Run: headless pygame with SDL's dummy video driver; simulated clock (each Clock.tick advances the game by its frame time, no real sleeping); random seed 0; keys injected as events and as key.get_pressed() state; no mouse input.
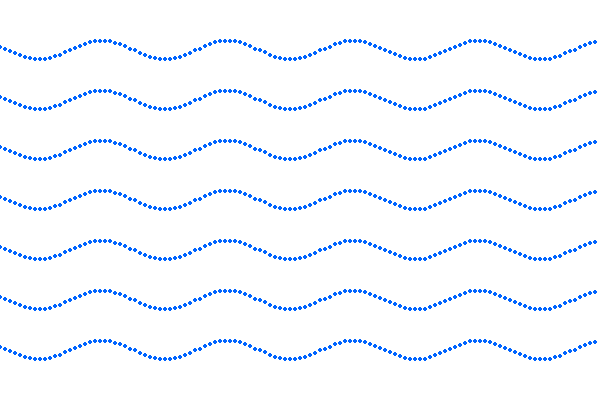
Frame 1 of 4 · flips 1–60 · no input
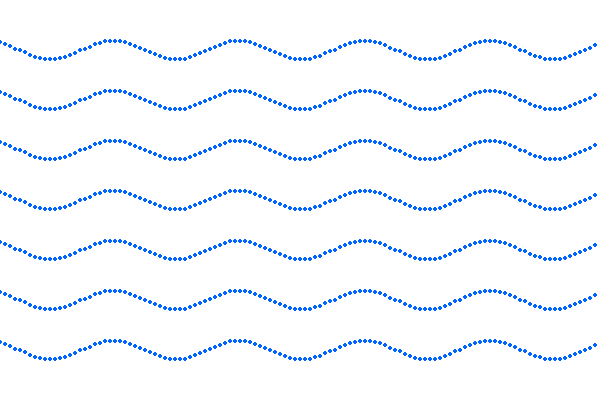
Frame 2 of 4 · flips 61–180 · tapped SPACE, RETURN · held RIGHT (→), D
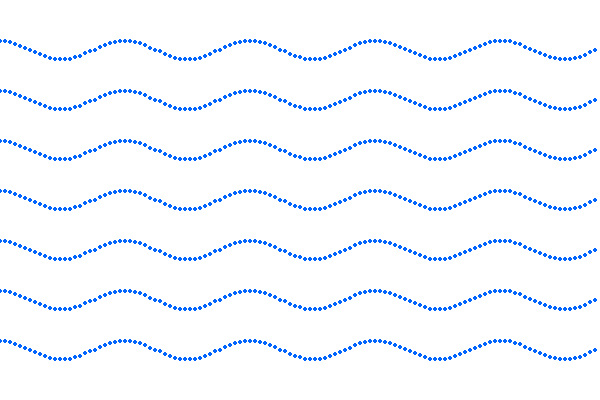
Frame 3 of 4 · flips 181–300 · held DOWN (↓), S
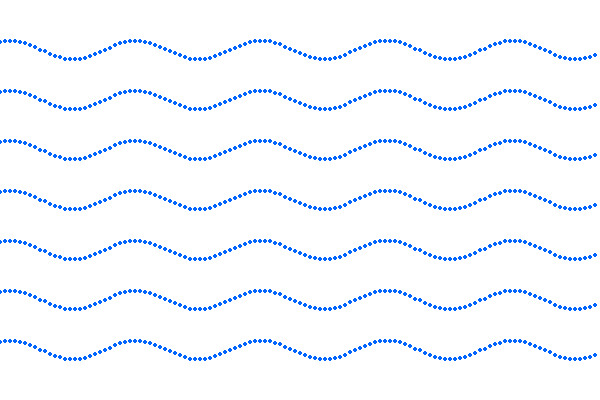
Frame 4 of 4 · flips 301–420 · held LEFT (←), A, UP (↑), W

The pygame program that drew these frames:

import pygame
import sys
import math

# Initialize Pygame
pygame.init()

# Set up display
WIDTH, HEIGHT = 600, 400
screen = pygame.display.set_mode((WIDTH, HEIGHT))
pygame.display.set_caption("Air Flow Simulation")

clock = pygame.time.Clock()

# Parameters for airflow
flow_lines = []
for y in range(50, HEIGHT, 50):
    flow_lines.append({
        "y": y,
        "offset": 0
    })

# Main loop
running = True
while running:
    screen.fill((255, 255, 255))  # white background

    for line in flow_lines:
        y = line["y"]
        offset = line["offset"]
        # Draw sine wave line
        for x in range(0, WIDTH, 5):
            dy = int(10 * math.sin((x + offset) * 0.05))
            pygame.draw.circle(screen, (0, 100, 255), (x, y + dy), 2)

        line["offset"] += 2  # animate the wave

    pygame.display.flip()
    clock.tick(60)

    for event in pygame.event.get():
        if event.type == pygame.QUIT:
            running = False

pygame.quit()
sys.exit()
